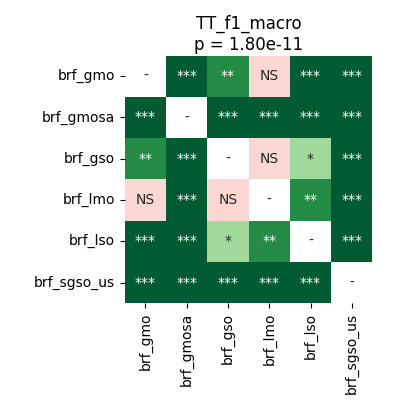

The file beside this chart, header and first rows:
	brf_gmo	brf_gmosa	brf_gso	brf_lmo	brf_lso	brf_sgso_us
brf_gmo	1.0	4.57763671875e-05	0.004196	0.3755	4.57763671875e-05	4.57763671875e-05
brf_gmosa	4.57763671875e-05	1.0	4.57763671875e-05	4.57763671875e-05	4.57763671875e-05	4.57763671875e-05
brf_gso	0.004196	4.57763671875e-05	1.0	0.2702	0.02106	4.57763671875e-05
brf_lmo	0.3755	4.57763671875e-05	0.2702	1.0	0.001789	4.57763671875e-05
brf_lso	4.57763671875e-05	4.57763671875e-05	0.02106	0.001789	1.0	4.57763671875e-05
brf_sgso_us	4.57763671875e-05	4.57763671875e-05	4.57763671875e-05	4.57763671875e-05	4.57763671875e-05	1.0
